Image classification data set "data_split" (setiawanadekaputrajaya/Klasifikasi_Penyakit-Daun-Padi on GitHub). Class labels (3): bacterial leaf blight, brown spot, leaf scald.

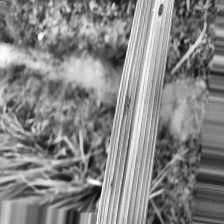
Label: brown spot

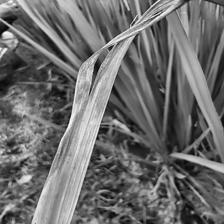
Label: leaf scald

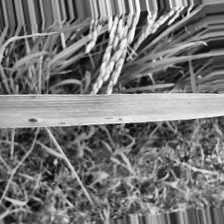
Label: brown spot

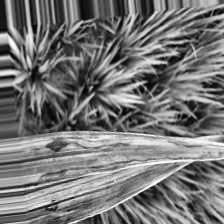
Label: bacterial leaf blight

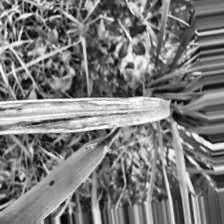
Label: bacterial leaf blight

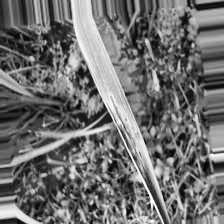
Label: leaf scald
